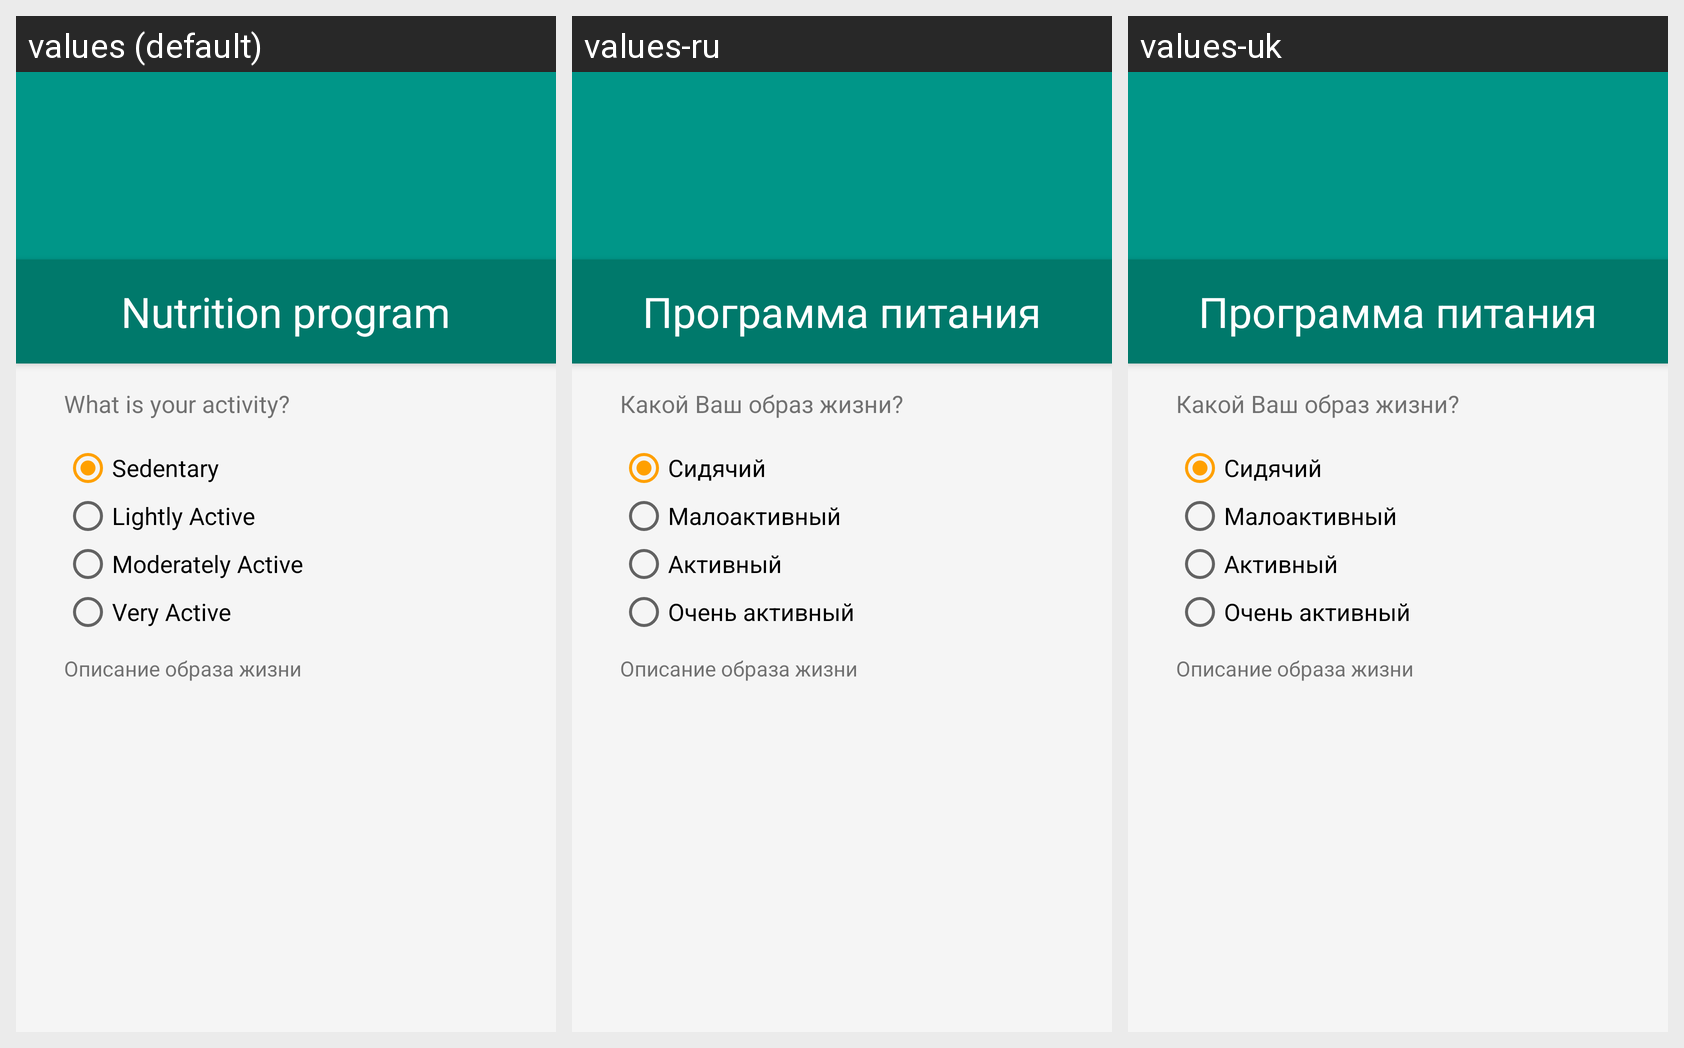

Translations of the strings shown on this Android screen, per locale in the grid:
Android screen res/layout/fragment_intro_activity.xml rendered under 3 locales, left to right: values (default), values-ru, values-uk. Device: Nexus 5 (rendered at 1080×1920; each locale shown at half size, 540×960, under a caption strip naming it); theme AppTheme.
Strings drawn on this screen, with the default value and each locale's value (text and hints the layout hard-codes, and strings that could not be matched under every locale, appear in the picture but are not listed):

intro_title
  values: Nutrition program
  values-ru: Программа питания
  values-uk: Программа питания

intro_activity
  values: What is your activity?
  values-ru: Какой Ваш образ жизни?
  values-uk: Какой Ваш образ жизни?

intro_activity_name_1
  values: Sedentary
  values-ru: Сидячий
  values-uk: Сидячий

intro_activity_name_2
  values: Lightly Active
  values-ru: Малоактивный
  values-uk: Малоактивный

intro_activity_name_3
  values: Moderately Active
  values-ru: Активный
  values-uk: Активный

intro_activity_name_4
  values: Very Active
  values-ru: Очень активный
  values-uk: Очень активный
